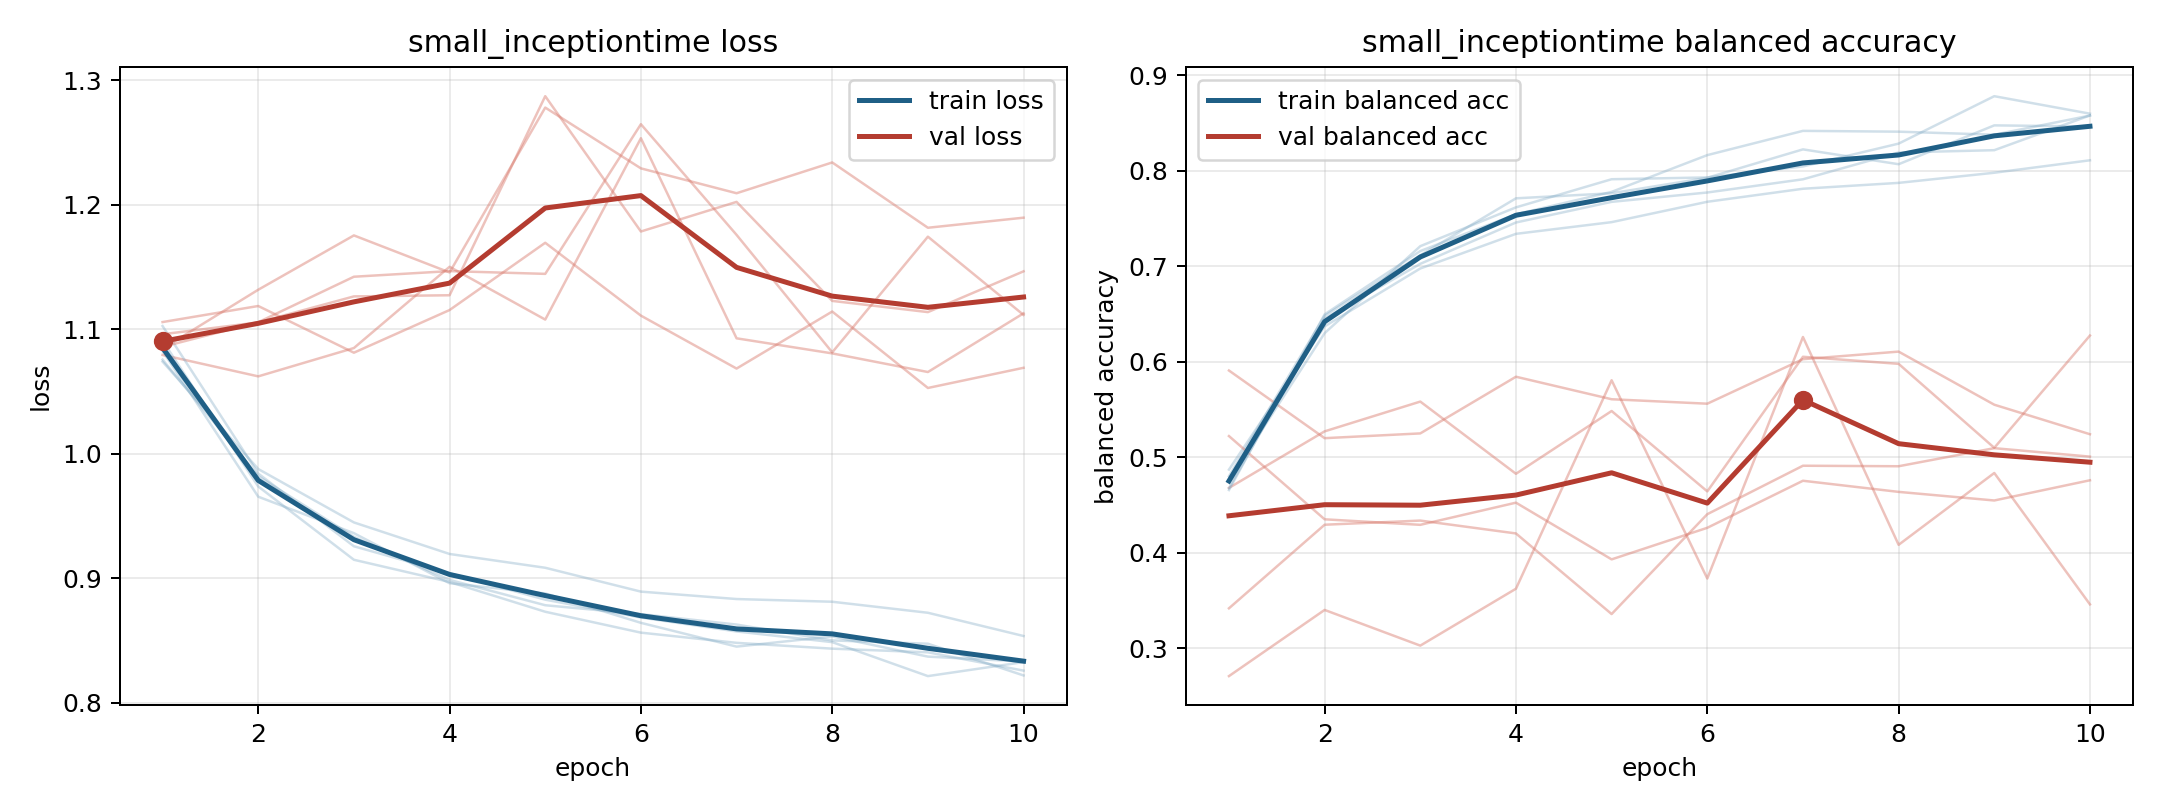

Data behind this chart, as committed beside it:
model, fold, epoch, train_loss, train_balanced_accuracy, val_loss, val_balanced_accuracy
small_inceptiontime, 1, 1, 1.083, 0.4803, 1.079, 0.591
small_inceptiontime, 1, 2, 0.9655, 0.6483, 1.062, 0.5202
small_inceptiontime, 1, 3, 0.9362, 0.7116, 1.085, 0.5251
small_inceptiontime, 1, 4, 0.896, 0.7713, 1.15, 0.5845
small_inceptiontime, 1, 5, 0.8878, 0.7766, 1.108, 0.5609
small_inceptiontime, 1, 6, 0.8641, 0.7928, 1.254, 0.5563
small_inceptiontime, 1, 7, 0.8451, 0.8226, 1.093, 0.6029
small_inceptiontime, 1, 8, 0.8532, 0.807, 1.081, 0.6108
small_inceptiontime, 1, 9, 0.837, 0.8477, 1.066, 0.5552
small_inceptiontime, 1, 10, 0.833, 0.8466, 1.113, 0.5243
small_inceptiontime, 2, 1, 1.103, 0.4755, 1.086, 0.4681
small_inceptiontime, 2, 2, 0.9841, 0.6302, 1.106, 0.5273
small_inceptiontime, 2, 3, 0.9257, 0.7212, 1.142, 0.5585
small_inceptiontime, 2, 4, 0.904, 0.7619, 1.147, 0.4829
small_inceptiontime, 2, 5, 0.8828, 0.7913, 1.145, 0.5486
small_inceptiontime, 2, 6, 0.8684, 0.7932, 1.265, 0.4644
small_inceptiontime, 2, 7, 0.8572, 0.8047, 1.176, 0.6054
small_inceptiontime, 2, 8, 0.8486, 0.8286, 1.082, 0.598
small_inceptiontime, 2, 9, 0.8213, 0.8783, 1.174, 0.51
small_inceptiontime, 2, 10, 0.8326, 0.86, 1.112, 0.6276
small_inceptiontime, 3, 1, 1.074, 0.4872, 1.106, 0.342
small_inceptiontime, 3, 2, 0.9878, 0.6373, 1.119, 0.4295
small_inceptiontime, 3, 3, 0.9448, 0.6979, 1.081, 0.4339
small_inceptiontime, 3, 4, 0.9195, 0.7341, 1.115, 0.4204
small_inceptiontime, 3, 5, 0.9084, 0.7464, 1.17, 0.336
small_inceptiontime, 3, 6, 0.8892, 0.7677, 1.111, 0.4406
small_inceptiontime, 3, 7, 0.8833, 0.7813, 1.068, 0.4913
small_inceptiontime, 3, 8, 0.8811, 0.7875, 1.114, 0.4908
small_inceptiontime, 3, 9, 0.8722, 0.7981, 1.053, 0.5097
small_inceptiontime, 3, 10, 0.8536, 0.8112, 1.069, 0.5008
small_inceptiontime, 4, 1, 1.091, 0.4658, 1.084, 0.5224
small_inceptiontime, 4, 2, 0.9737, 0.6498, 1.132, 0.4352
small_inceptiontime, 4, 3, 0.9148, 0.7161, 1.175, 0.4294
small_inceptiontime, 4, 4, 0.897, 0.7546, 1.146, 0.4526
small_inceptiontime, 4, 5, 0.8731, 0.7781, 1.278, 0.3932
small_inceptiontime, 4, 6, 0.8563, 0.8166, 1.229, 0.4263
small_inceptiontime, 4, 7, 0.8481, 0.842, 1.209, 0.4756
small_inceptiontime, 4, 8, 0.8434, 0.8411, 1.234, 0.4639
small_inceptiontime, 4, 9, 0.8405, 0.8379, 1.182, 0.4549
small_inceptiontime, 4, 10, 0.8257, 0.858, 1.19, 0.4761
small_inceptiontime, 5, 1, 1.076, 0.4678, 1.096, 0.271
small_inceptiontime, 5, 2, 0.9819, 0.6454, 1.106, 0.3403
small_inceptiontime, 5, 3, 0.9333, 0.7027, 1.126, 0.3029
small_inceptiontime, 5, 4, 0.8987, 0.746, 1.127, 0.3625
small_inceptiontime, 5, 5, 0.8783, 0.7676, 1.287, 0.5808
small_inceptiontime, 5, 6, 0.8712, 0.7774, 1.179, 0.3732
small_inceptiontime, 5, 7, 0.8628, 0.7913, 1.202, 0.6261
small_inceptiontime, 5, 8, 0.85, 0.8193, 1.123, 0.4085
small_inceptiontime, 5, 9, 0.8474, 0.8217, 1.114, 0.4837
small_inceptiontime, 5, 10, 0.8219, 0.8581, 1.147, 0.3461
